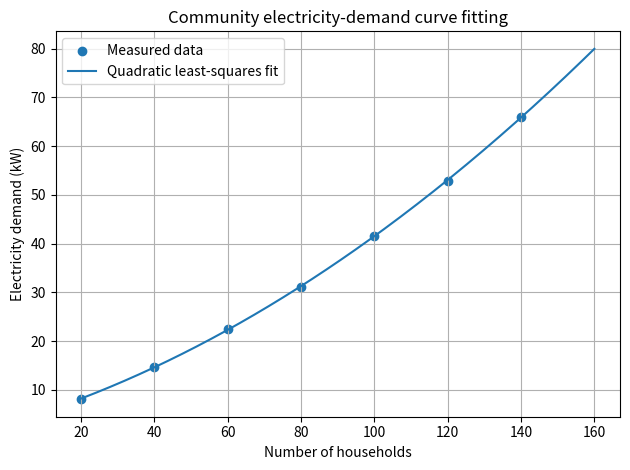

This chart was generated by the following Python code:
"""Task 14: Fit a curve to electricity demand as household count grows."""
import numpy as np
import matplotlib.pyplot as plt

households = np.array([20, 40, 60, 80, 100, 120, 140], dtype=float)
demand_kw = np.array([8.1, 14.8, 22.5, 31.2, 41.5, 52.9, 66.0])

coefficients = np.polyfit(households, demand_kw, deg=2)
model = np.poly1d(coefficients)
predicted = model(households)
rmse = np.sqrt(np.mean((demand_kw - predicted)**2))
r_squared = 1 - np.sum((demand_kw-predicted)**2) / np.sum((demand_kw-demand_kw.mean())**2)

print("Quadratic model coefficients:", np.round(coefficients, 6))
print(f"RMSE: {rmse:.3f} kW")
print(f"R-squared: {r_squared:.4f}")
print(f"Estimated demand for 150 households: {model(150):.2f} kW")

# Parameter experiment: compare the prediction for 160 households.
print(f"Estimated demand for 160 households: {model(160):.2f} kW")
x_plot = np.linspace(households.min(), 160, 250)
plt.scatter(households, demand_kw, label="Measured data")
plt.plot(x_plot, model(x_plot), label="Quadratic least-squares fit")
plt.xlabel("Number of households")
plt.ylabel("Electricity demand (kW)")
plt.title("Community electricity-demand curve fitting")
plt.legend()
plt.grid(True)
plt.tight_layout()
plt.show()
